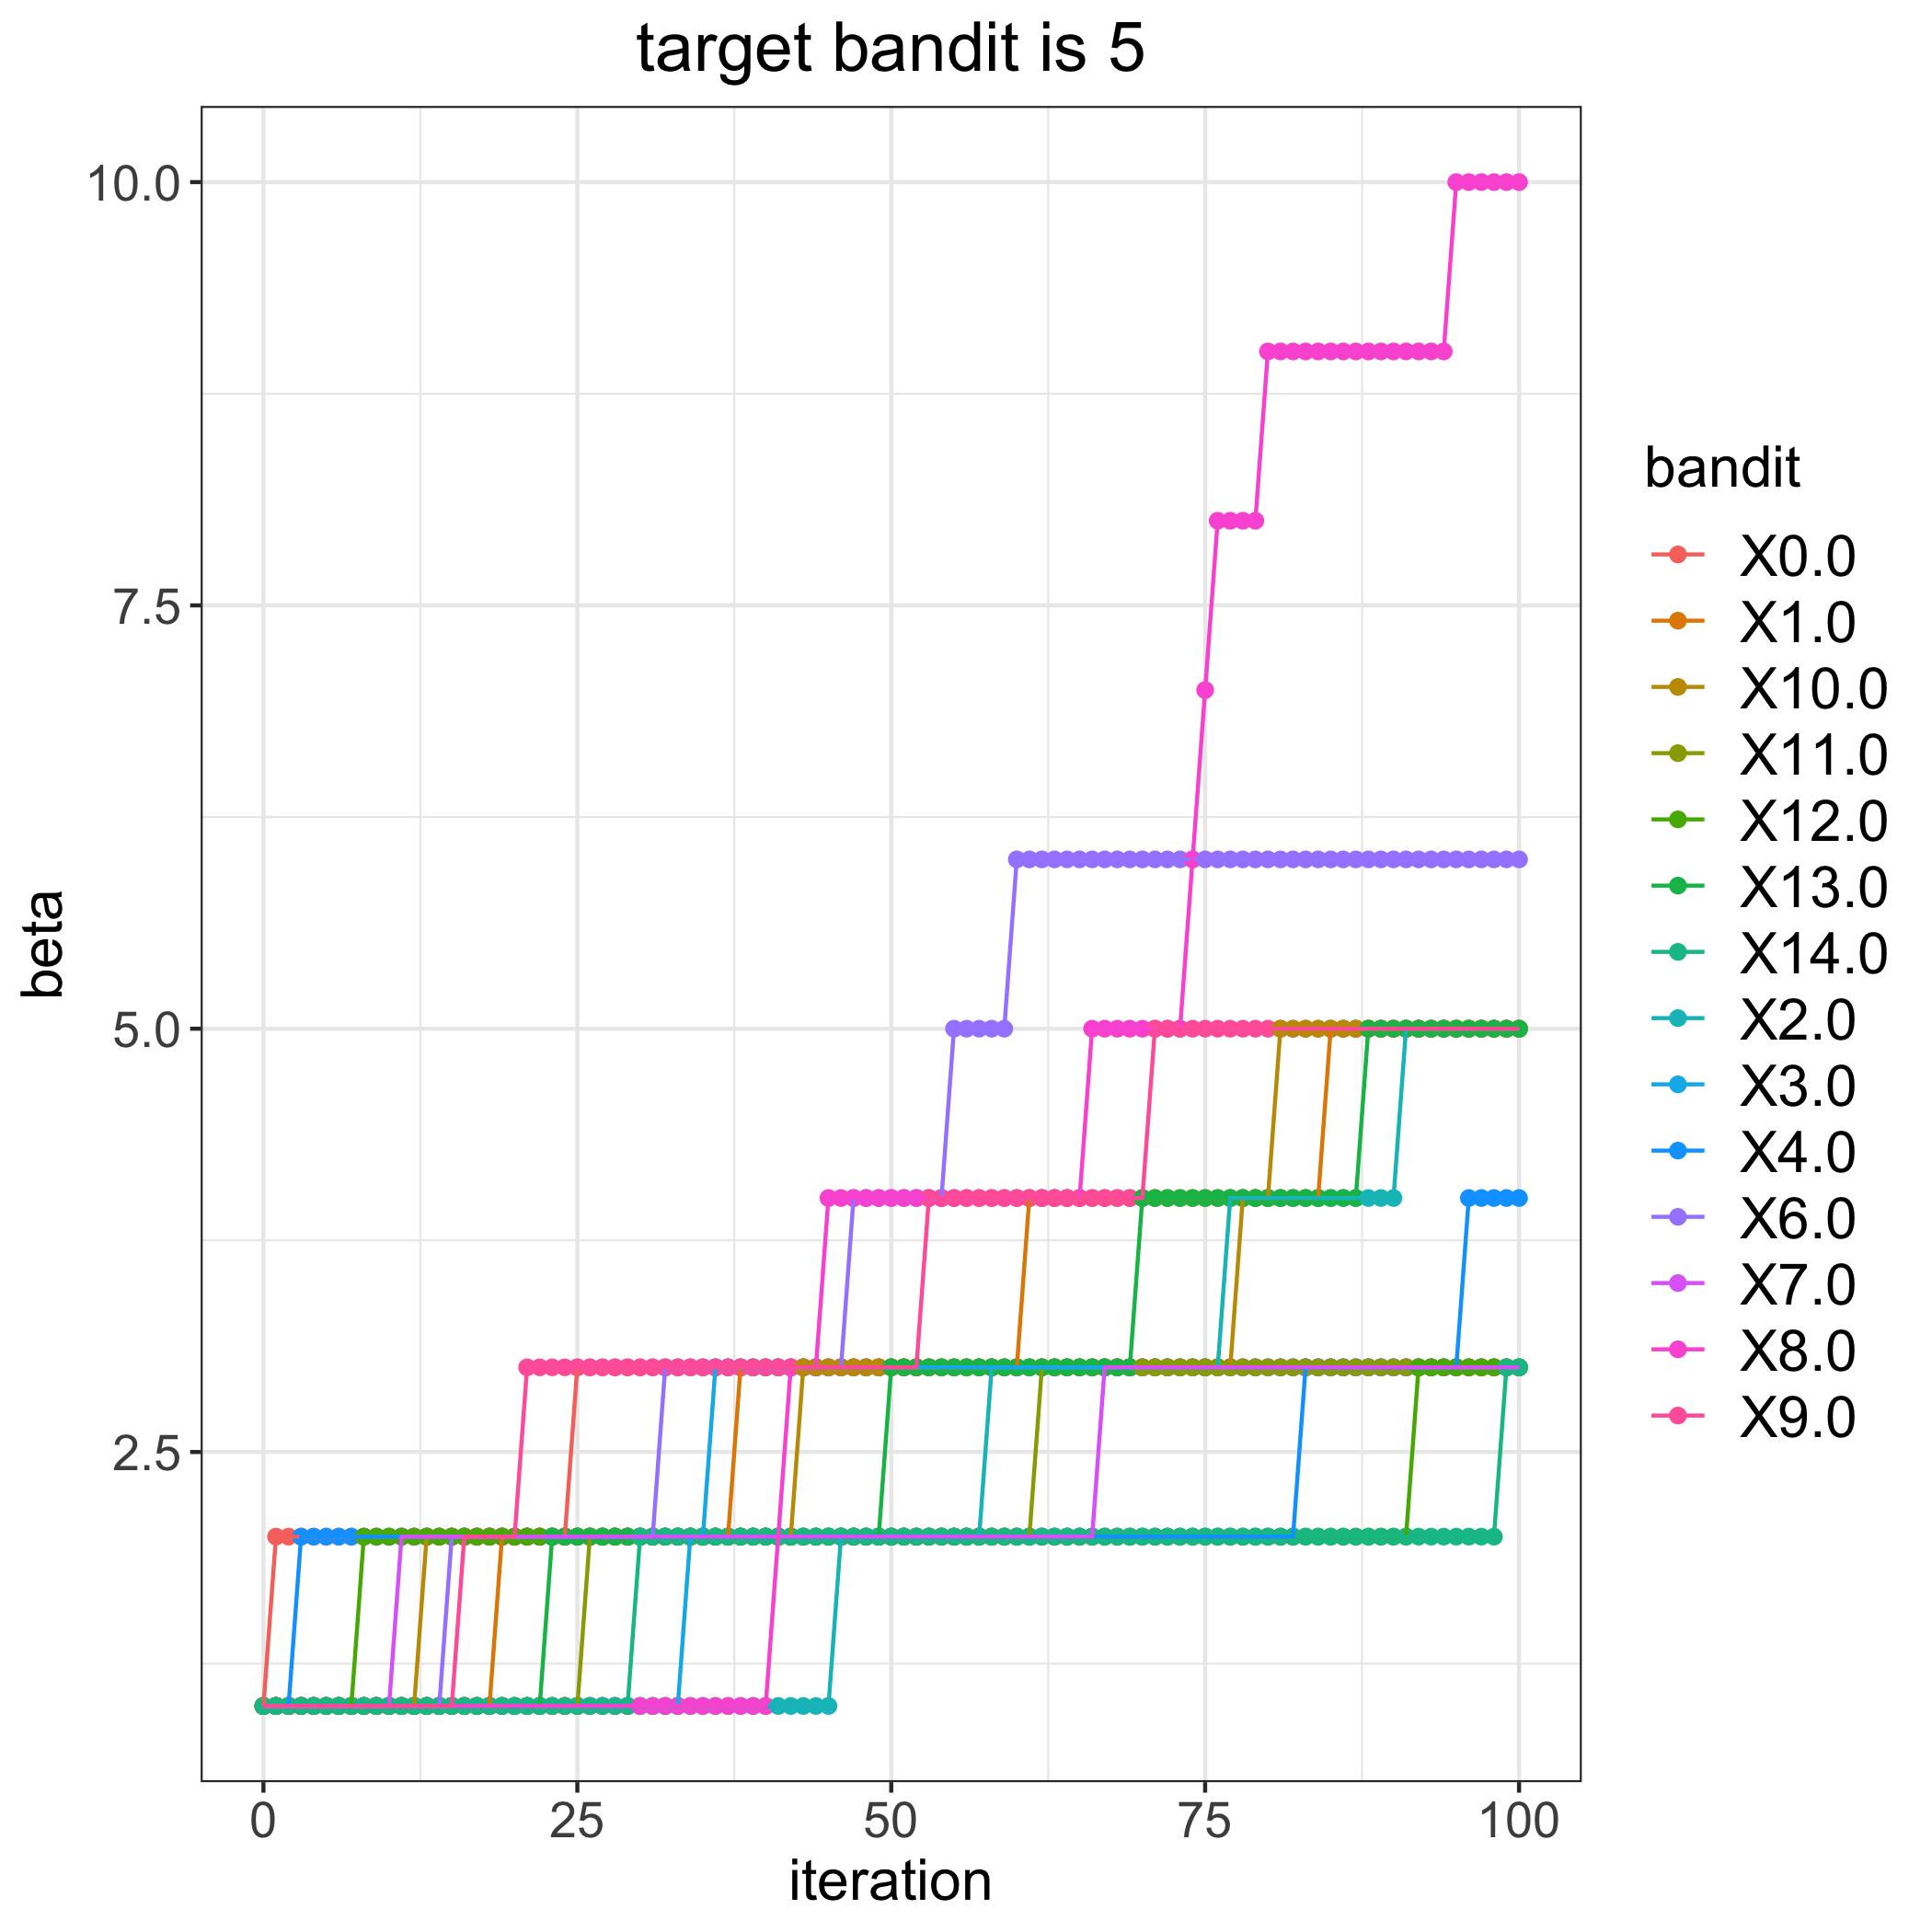

Source data for this figure (header and first rows):
, 0.0, 1.0, 2.0, 3.0, 4.0, 6.0, 7.0, 8.0, 9.0, 10.0, 11.0, 12.0, 13.0, 14.0
0, 1, 1, 1, 1, 1, 1, 1, 1, 1, 1, 1, 1, 1, 1
1, 2, 1, 1, 1, 1, 1, 1, 1, 1, 1, 1, 1, 1, 1
2, 2, 1, 1, 1, 1, 1, 1, 1, 1, 1, 1, 1, 1, 1
3, 2, 1, 1, 1, 2, 1, 1, 1, 1, 1, 1, 1, 1, 1
4, 2, 1, 1, 1, 2, 1, 1, 1, 1, 1, 1, 1, 1, 1
5, 2, 1, 1, 1, 2, 1, 1, 1, 1, 1, 1, 1, 1, 1
6, 2, 1, 1, 1, 2, 1, 1, 1, 1, 1, 1, 1, 1, 1
7, 2, 1, 1, 1, 2, 1, 1, 1, 1, 1, 1, 1, 1, 1
8, 2, 1, 1, 1, 2, 1, 1, 1, 1, 1, 1, 2, 1, 1
9, 2, 1, 1, 1, 2, 1, 1, 1, 1, 1, 1, 2, 1, 1
10, 2, 1, 1, 1, 2, 1, 1, 1, 1, 1, 1, 2, 1, 1
11, 2, 1, 1, 1, 2, 1, 2, 1, 1, 1, 1, 2, 1, 1
12, 2, 1, 1, 1, 2, 1, 2, 1, 1, 1, 1, 2, 1, 1
13, 2, 1, 1, 1, 2, 1, 2, 1, 1, 2, 1, 2, 1, 1
14, 2, 1, 1, 1, 2, 1, 2, 1, 1, 2, 1, 2, 1, 1
15, 2, 1, 1, 1, 2, 2, 2, 1, 1, 2, 1, 2, 1, 1
16, 2, 1, 1, 1, 2, 2, 2, 1, 2, 2, 1, 2, 1, 1
17, 2, 1, 1, 1, 2, 2, 2, 1, 2, 2, 1, 2, 1, 1
18, 2, 1, 1, 1, 2, 2, 2, 1, 2, 2, 1, 2, 1, 1
19, 2, 2, 1, 1, 2, 2, 2, 1, 2, 2, 1, 2, 1, 1
20, 2, 2, 1, 1, 2, 2, 2, 1, 2, 2, 1, 2, 1, 1
21, 2, 2, 1, 1, 2, 2, 2, 1, 3, 2, 1, 2, 1, 1
22, 2, 2, 1, 1, 2, 2, 2, 1, 3, 2, 1, 2, 1, 1
23, 2, 2, 1, 1, 2, 2, 2, 1, 3, 2, 1, 2, 2, 1
24, 2, 2, 1, 1, 2, 2, 2, 1, 3, 2, 1, 2, 2, 1
25, 3, 2, 1, 1, 2, 2, 2, 1, 3, 2, 1, 2, 2, 1
26, 3, 2, 1, 1, 2, 2, 2, 1, 3, 2, 2, 2, 2, 1
27, 3, 2, 1, 1, 2, 2, 2, 1, 3, 2, 2, 2, 2, 1
28, 3, 2, 1, 1, 2, 2, 2, 1, 3, 2, 2, 2, 2, 1
29, 3, 2, 1, 1, 2, 2, 2, 1, 3, 2, 2, 2, 2, 1
30, 3, 2, 1, 1, 2, 2, 2, 1, 3, 2, 2, 2, 2, 2
31, 3, 2, 1, 1, 2, 2, 2, 1, 3, 2, 2, 2, 2, 2
32, 3, 2, 1, 1, 2, 3, 2, 1, 3, 2, 2, 2, 2, 2
33, 3, 2, 1, 1, 2, 3, 2, 1, 3, 2, 2, 2, 2, 2
34, 3, 2, 1, 2, 2, 3, 2, 1, 3, 2, 2, 2, 2, 2
35, 3, 2, 1, 2, 2, 3, 2, 1, 3, 2, 2, 2, 2, 2
36, 3, 2, 1, 3, 2, 3, 2, 1, 3, 2, 2, 2, 2, 2
37, 3, 2, 1, 3, 2, 3, 2, 1, 3, 2, 2, 2, 2, 2
38, 3, 3, 1, 3, 2, 3, 2, 1, 3, 2, 2, 2, 2, 2
39, 3, 3, 1, 3, 2, 3, 2, 1, 3, 2, 2, 2, 2, 2
40, 3, 3, 1, 3, 2, 3, 2, 1, 3, 2, 2, 2, 2, 2
41, 3, 3, 1, 3, 2, 3, 2, 2, 3, 2, 2, 2, 2, 2
42, 3, 3, 1, 3, 2, 3, 2, 3, 3, 2, 2, 2, 2, 2
43, 3, 3, 1, 3, 2, 3, 2, 3, 3, 3, 2, 2, 2, 2
44, 3, 3, 1, 3, 2, 3, 2, 3, 3, 3, 2, 2, 2, 2
45, 3, 3, 1, 3, 2, 3, 2, 4, 3, 3, 2, 2, 2, 2
46, 3, 3, 2, 3, 2, 3, 2, 4, 3, 3, 2, 2, 2, 2
47, 3, 3, 2, 3, 2, 4, 2, 4, 3, 3, 2, 2, 2, 2
48, 3, 3, 2, 3, 2, 4, 2, 4, 3, 3, 2, 2, 2, 2
49, 3, 3, 2, 3, 2, 4, 2, 4, 3, 3, 2, 2, 2, 2
50, 3, 3, 2, 3, 2, 4, 2, 4, 3, 3, 2, 2, 3, 2
51, 3, 3, 2, 3, 2, 4, 2, 4, 3, 3, 2, 2, 3, 2
52, 3, 3, 2, 3, 2, 4, 2, 4, 3, 3, 2, 2, 3, 2
53, 3, 3, 2, 3, 2, 4, 2, 4, 4, 3, 2, 2, 3, 2
54, 3, 3, 2, 3, 2, 4, 2, 4, 4, 3, 2, 2, 3, 2
55, 3, 3, 2, 3, 2, 5, 2, 4, 4, 3, 2, 2, 3, 2
56, 3, 3, 2, 3, 2, 5, 2, 4, 4, 3, 2, 2, 3, 2
57, 3, 3, 2, 3, 2, 5, 2, 4, 4, 3, 2, 2, 3, 2
58, 3, 3, 3, 3, 2, 5, 2, 4, 4, 3, 2, 2, 3, 2
59, 3, 3, 3, 3, 2, 5, 2, 4, 4, 3, 2, 2, 3, 2
... 41 more rows
